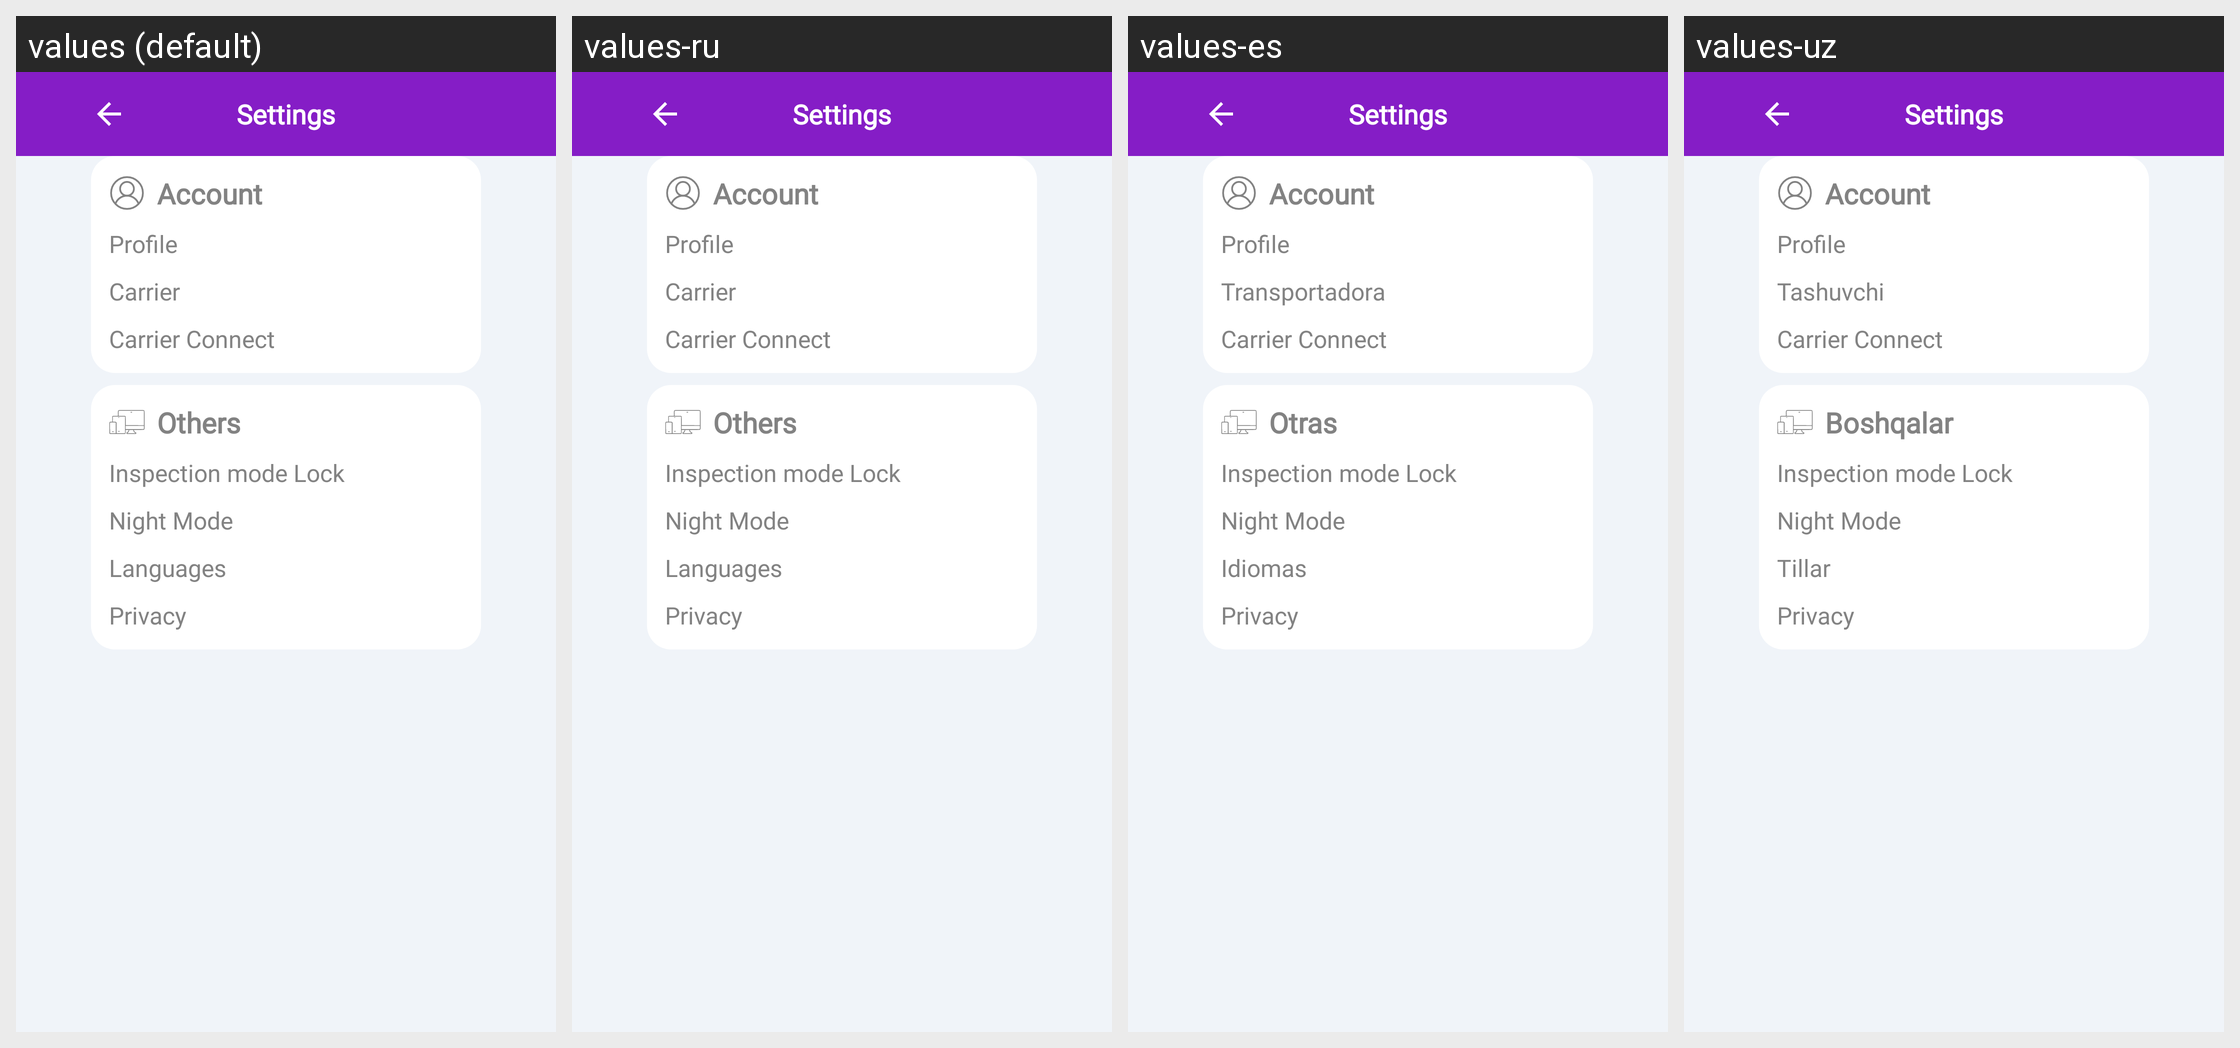

The Android screen above is rendered under several locales of the same app. Produce the string resources it draws, with the default and per-locale values.
Android screen res/layout/activity_settings.xml rendered under 4 locales, left to right: values (default), values-ru, values-es, values-uz. Device: Nexus 5 (rendered at 1080×1920; each locale shown at half size, 540×960, under a caption strip naming it); theme AppTheme.NoActionBar.
Other locales in the repository, not shown: values-fr.
Strings drawn on this screen, with the default value and each locale's value (text and hints the layout hard-codes, and strings that could not be matched under every locale, appear in the picture but are not listed):

settings
  values: Settings
  values-ru: Settings  [not translated; the default value is used]
  values-es: Settings  [not translated; the default value is used]
  values-uz: Settings  [not translated; the default value is used]

account
  values: Account
  values-ru: Account  [not translated; the default value is used]
  values-es: Account  [not translated; the default value is used]
  values-uz: Account  [not translated; the default value is used]

edit_profile
  values: Profile
  values-ru: Profile  [not translated; the default value is used]
  values-es: Profile  [not translated; the default value is used]
  values-uz: Profile  [not translated; the default value is used]

carrier
  values: Carrier
  values-ru: Carrier  [not translated; the default value is used]
  values-es: Transportadora
  values-uz: Tashuvchi

carrier_connect
  values: Carrier Connect
  values-ru: Carrier Connect  [not translated; the default value is used]
  values-es: Carrier Connect  [not translated; the default value is used]
  values-uz: Carrier Connect  [not translated; the default value is used]

others
  values: Others
  values-ru: Others  [not translated; the default value is used]
  values-es: Otras
  values-uz: Boshqalar

inspection_mode_lock
  values: Inspection mode Lock
  values-ru: Inspection mode Lock  [not translated; the default value is used]
  values-es: Inspection mode Lock  [not translated; the default value is used]
  values-uz: Inspection mode Lock  [not translated; the default value is used]

night_mode
  values: Night Mode
  values-ru: Night Mode  [not translated; the default value is used]
  values-es: Night Mode  [not translated; the default value is used]
  values-uz: Night Mode  [not translated; the default value is used]

languages
  values: Languages
  values-ru: Languages  [not translated; the default value is used]
  values-es: Idiomas
  values-uz: Tillar

privacy
  values: Privacy
  values-ru: Privacy  [not translated; the default value is used]
  values-es: Privacy  [not translated; the default value is used]
  values-uz: Privacy  [not translated; the default value is used]
